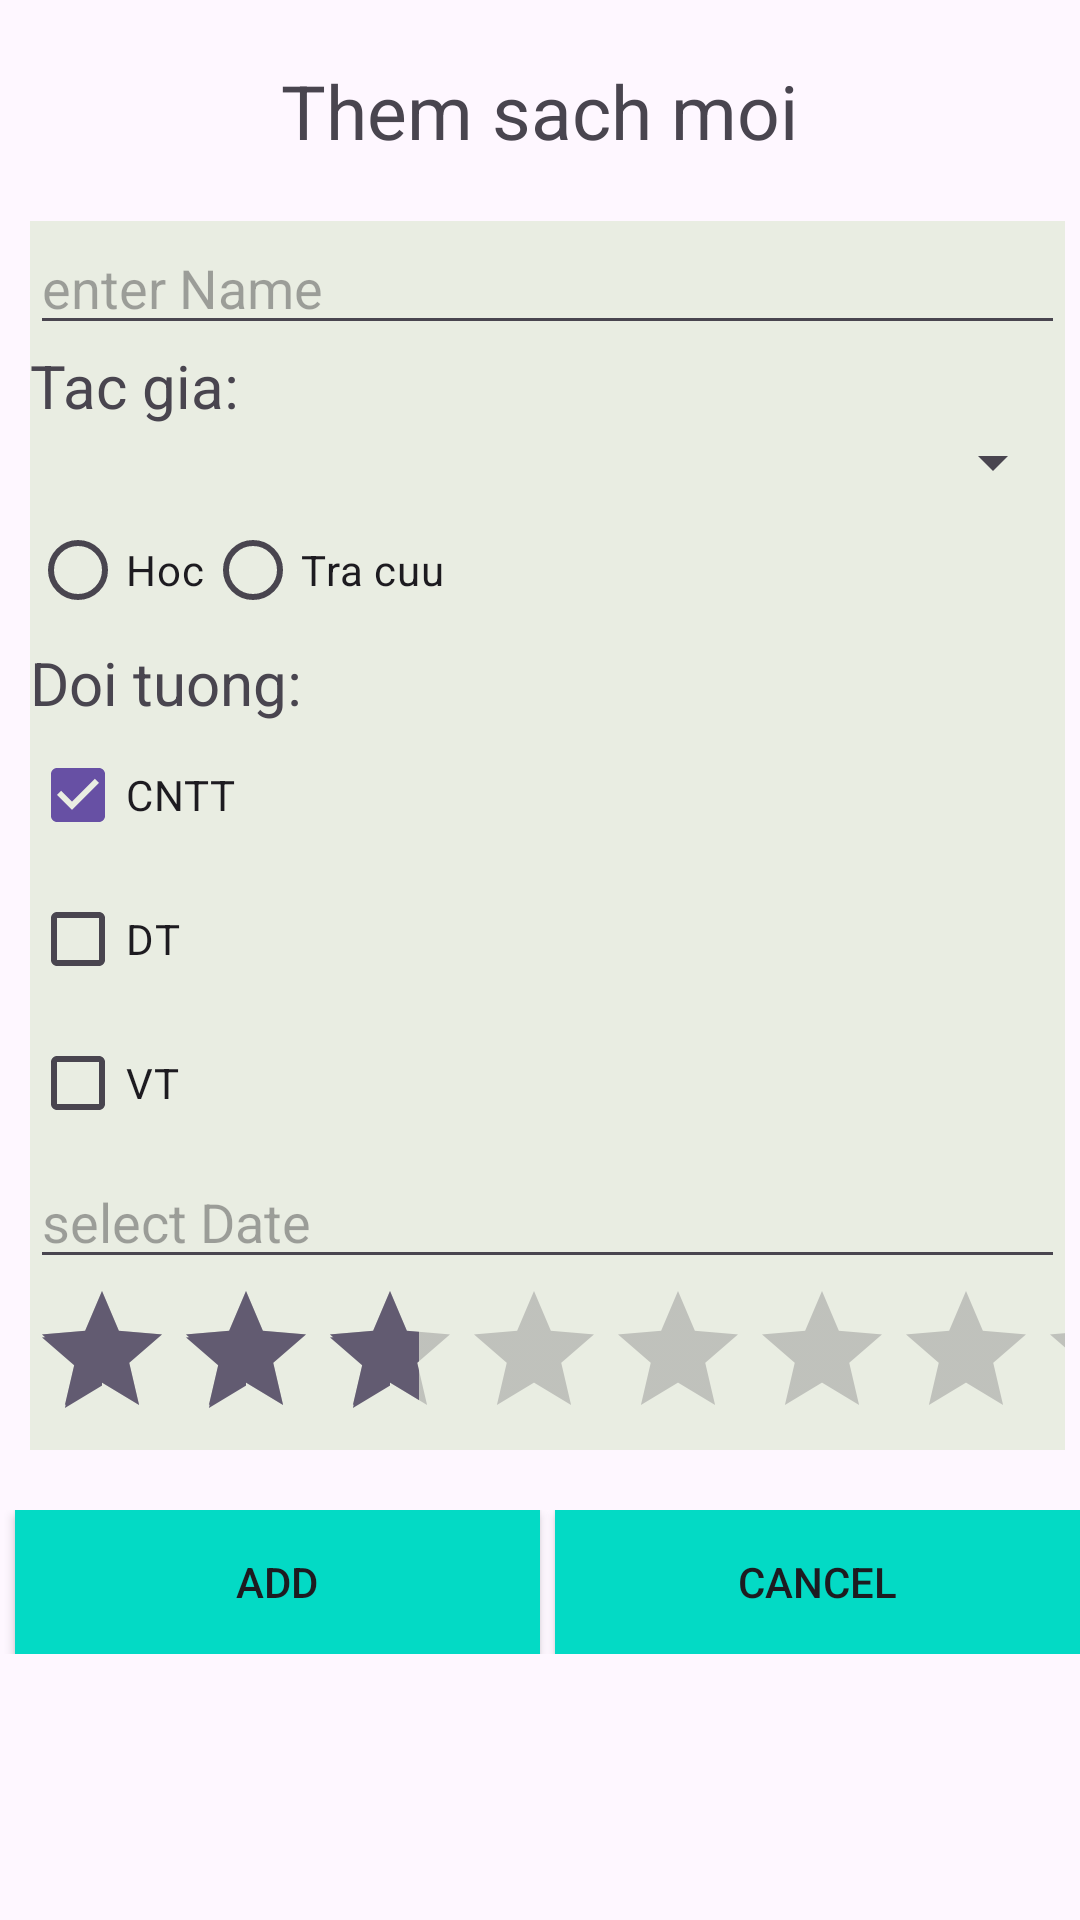

Write the Android layout XML for this screen, with the resource values it uses.
<!-- AndroidManifest.xml: application theme Theme.Material3.DayNight.NoActionBar -->
<!-- res/layout/activity_add.xml -->
<?xml version="1.0" encoding="utf-8"?>
<LinearLayout xmlns:android="http://schemas.android.com/apk/res/android"
    xmlns:app="http://schemas.android.com/apk/res-auto"
    xmlns:tools="http://schemas.android.com/tools"
    android:orientation="vertical"
    android:layout_width="match_parent"
    android:layout_height="match_parent"
    tools:context=".AddActivity">
    <TextView
        android:layout_marginTop="20dp"
        android:text="Them sach moi"
        android:textSize="25dp"
        android:layout_gravity="center"
        android:layout_width="wrap_content"
        android:layout_height="wrap_content"/>

    <LinearLayout
        android:layout_width="match_parent"
        android:layout_height="wrap_content"
        android:orientation="vertical"
        android:layout_marginLeft="10dp"
        android:layout_marginTop="20dp"
        android:layout_marginRight="5dp"
        android:background="#E9EDE2">

        <EditText
            android:id="@+id/tvName"
            android:hint="enter Name"
            android:layout_width="match_parent"
            android:layout_height="wrap_content"/>
        <TextView
            android:text="Tac gia:"
            android:textSize="20dp"
            android:layout_width="wrap_content"
            android:layout_height="wrap_content"/>
        <Spinner
            android:id="@+id/spTacgia"
            android:layout_width="match_parent"
            android:layout_height="wrap_content"/>
        <RadioGroup
            android:orientation="horizontal"
            android:layout_width="wrap_content"
            android:layout_height="wrap_content">
            <RadioButton
                android:id="@+id/rb1"
                android:text="Hoc"
                android:layout_width="wrap_content"
                android:layout_height="wrap_content"/>
            <RadioButton
                android:id="@+id/rb2"
                android:text="Tra cuu"
                android:layout_width="wrap_content"
                android:layout_height="wrap_content"/>
        </RadioGroup>
        <TextView
            android:text="Doi tuong:"
            android:textSize="20dp"
            android:layout_width="wrap_content"
            android:layout_height="wrap_content"/>

        <CheckBox
            android:id="@+id/cb1"
            android:layout_width="wrap_content"
            android:layout_height="wrap_content"
            android:checked="true"
            android:text="CNTT" />

        <CheckBox
            android:id="@+id/cb2"
            android:layout_width="wrap_content"
            android:layout_height="wrap_content"
            android:text="DT" />

        <CheckBox
            android:id="@+id/cb3"
            android:layout_width="wrap_content"
            android:layout_height="wrap_content"
            android:text="VT" />

        <EditText
            android:id="@+id/tvDate"
            android:hint="select Date"
            android:layout_width="match_parent"
            android:layout_height="wrap_content"/>

        <RatingBar
            android:id="@+id/rating"
            android:numStars="8"
            android:rating="3"
            android:stepSize="1"
            android:layout_width="match_parent"
            android:layout_height="wrap_content"/>
    </LinearLayout>
    <LinearLayout
        android:orientation="horizontal"
        android:layout_width="match_parent"
        android:layout_height="wrap_content"
        android:weightSum="2"
        android:layout_marginTop="20dp"
        >
        <Button
            android:id="@+id/btAdd"
            android:layout_weight="1"
            android:layout_marginLeft="5dp"
            android:text = "ADD"
            android:background="@color/teal_200"
            android:layout_width="wrap_content"
            android:layout_height="wrap_content"/>
        <Button
            android:id="@+id/btCancel"
            android:layout_weight="1"
            android:layout_marginLeft="5dp"
            android:text = "Cancel"
            android:background="@color/teal_200"
            android:layout_width="wrap_content"
            android:layout_height="wrap_content"/>
    </LinearLayout>

</LinearLayout>
<!-- resources referenced by this layout -->
<resources>

  <!-- not gathered from this repository: default colours our renderer supplied (Android Studio template values) -->
  <color name="teal_200">#FF03DAC5</color>
</resources>
